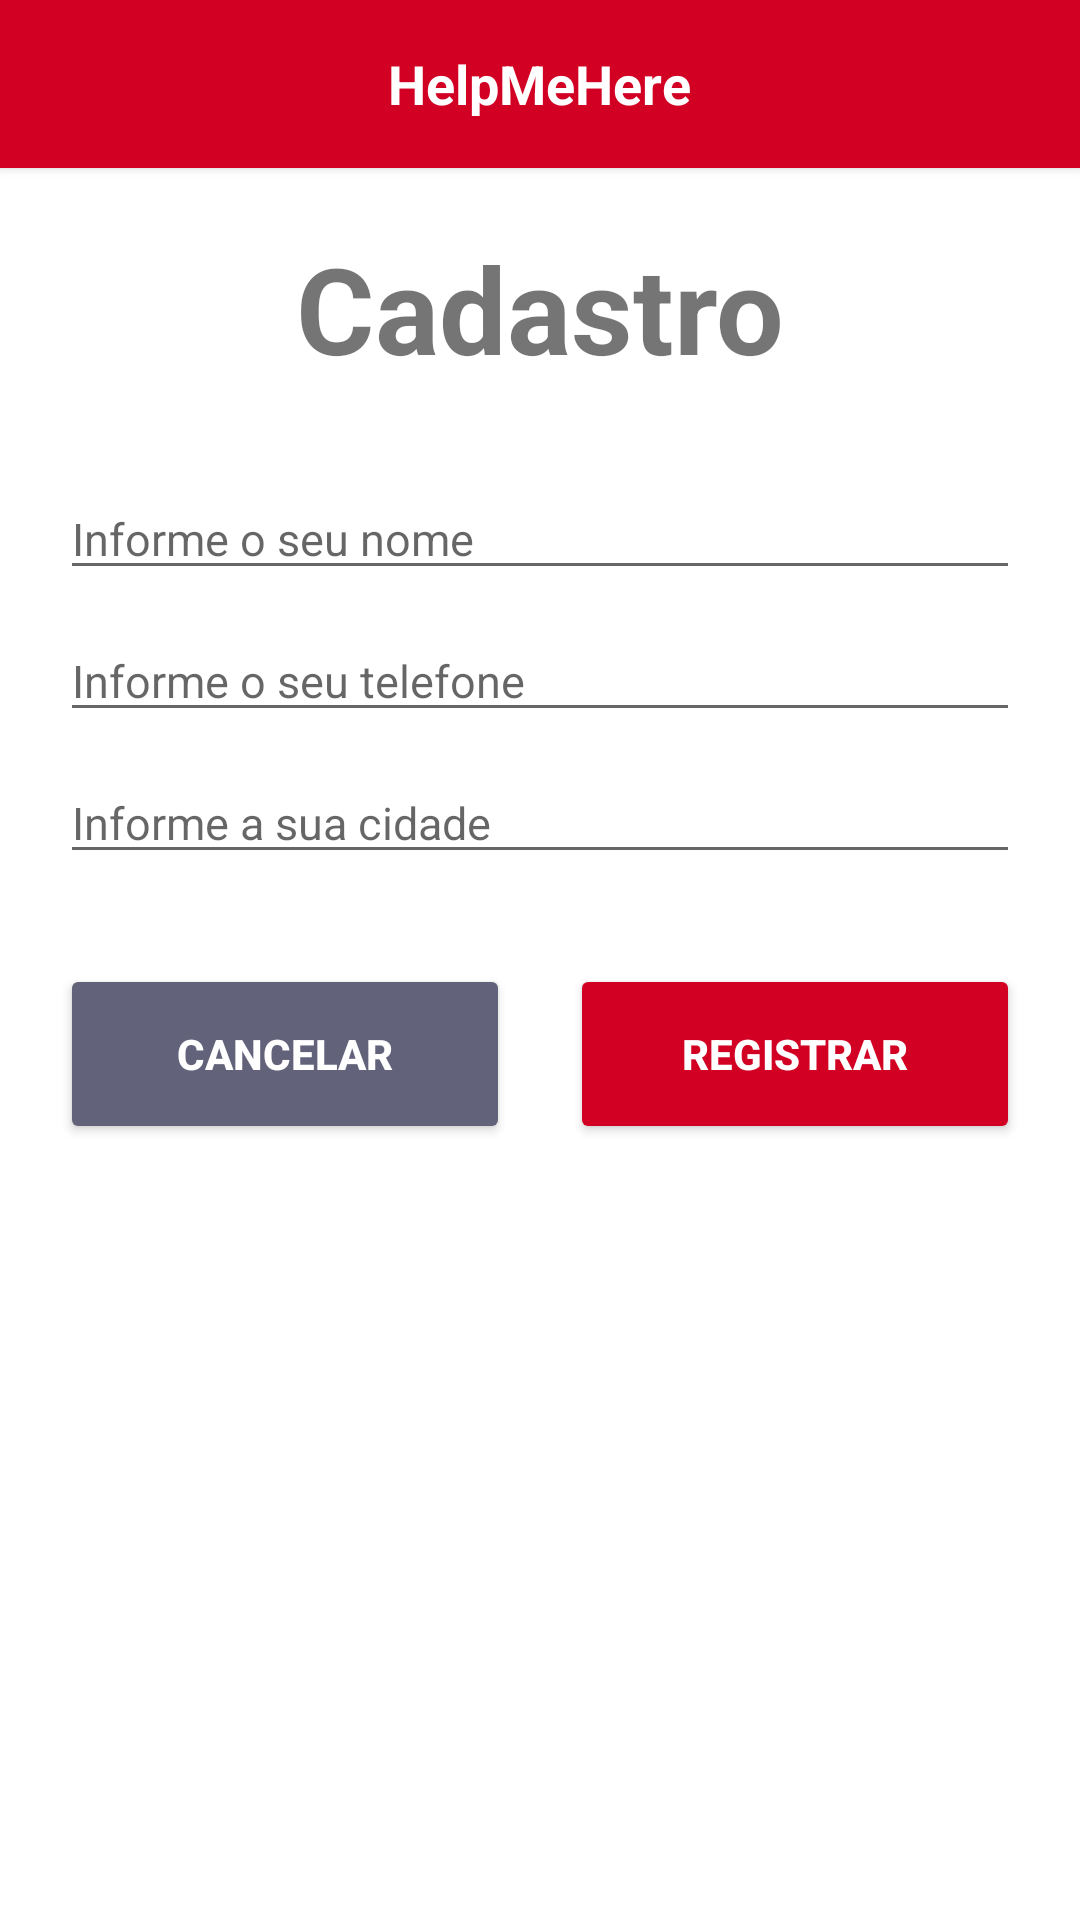

Layout XML and referenced resources for this Android screen:
<!-- AndroidManifest.xml: application theme Theme.HelpMeHere -->
<!-- res/layout/activity_cadastro.xml -->
<?xml version="1.0" encoding="utf-8"?>
<androidx.drawerlayout.widget.DrawerLayout
    xmlns:android="http://schemas.android.com/apk/res/android"
    xmlns:app="http://schemas.android.com/apk/res-auto"
    xmlns:tools="http://schemas.android.com/tools"
    android:layout_width="match_parent"
    android:layout_height="match_parent"
    android:id="@+id/drawer_layout"
    tools:context=".Cadastro">

    <LinearLayout
        android:layout_width="match_parent"
        android:layout_height="match_parent"
        android:orientation="vertical">

        <include
            layout="@layout/main_toolbar">
        </include>

        <TextView
            android:layout_width="match_parent"
            android:layout_height="wrap_content"
            android:layout_margin="20dp"
            android:text="Cadastro"
            android:textSize="40sp"
            android:textStyle="bold"
            android:gravity="center"/>

        <EditText
            android:id="@+id/edtTextNome"
            android:layout_width="match_parent"
            android:layout_height="wrap_content"
            android:layout_marginHorizontal="20dp"
            android:layout_marginVertical="10dp"
            android:textSize="15dp"
            android:hint="Informe o seu nome"
            android:inputType="text"/>

        <EditText
            android:id="@+id/edtTextTelefone"
            android:layout_width="match_parent"
            android:layout_height="wrap_content"
            android:layout_marginHorizontal="20dp"
            android:textSize="15dp"
            android:hint="Informe o seu telefone"
            android:inputType="number"/>

        <EditText
            android:id="@+id/edtTextCidade"
            android:layout_width="match_parent"
            android:layout_height="wrap_content"
            android:layout_marginHorizontal="20dp"
            android:layout_marginVertical="10dp"
            android:textSize="15dp"
            android:hint="Informe a sua cidade"
            android:inputType="text"/>


        <LinearLayout
            android:layout_width="match_parent"
            android:layout_height="wrap_content"
            android:gravity="center"
            android:layout_margin="20dp">

            <Button
                android:id="@+id/btCancelarCadastro"
                android:layout_width="150dp"
                android:layout_height="60dp"
                android:backgroundTint="@color/grey"
                android:text="Cancelar"
                android:textColor="@color/white"
                android:textStyle="bold"
                app:cornerRadius="10dp" />

            <Button
                android:id="@+id/btRegistrarCadastro"
                android:layout_width="150dp"
                android:layout_height="60dp"
                android:layout_marginStart="20dp"
                android:backgroundTint="@color/red"
                android:onClick="registrar"
                android:text="registrar"
                android:textColor="@color/white"
                android:textStyle="bold"
                app:cornerRadius="10dp" />


        </LinearLayout>

    </LinearLayout>


    <RelativeLayout
        android:layout_width="300dp"
        android:layout_height="match_parent"
        android:layout_gravity="start"
        android:background="@color/white">

        <include
            layout="@layout/main_nav_drawer"/>

    </RelativeLayout>

</androidx.drawerlayout.widget.DrawerLayout>
<!-- res/layout/main_toolbar.xml (included above) -->
<?xml version="1.0" encoding="utf-8"?>
<androidx.cardview.widget.CardView xmlns:android="http://schemas.android.com/apk/res/android"
    android:layout_width="match_parent"
    android:layout_height="wrap_content"
    xmlns:app="http://schemas.android.com/apk/res-auto"
    app:cardCornerRadius="0dp"
    app:cardBackgroundColor="@color/red">

    <RelativeLayout
        android:layout_width="match_parent"
        android:layout_height="?actionBarSize"
        android:padding="8dp">

        <ImageView
            android:layout_width="wrap_content"
            android:layout_height="wrap_content"
            android:id="@+id/bt_menu"
            android:padding="8dp"
            android:layout_centerVertical="true"
            android:src="@drawable/ic_menu"/>

        <TextView
            android:layout_width="wrap_content"
            android:layout_height="wrap_content"
            android:text="HelpMeHere"
            android:textSize="18sp"
            android:textStyle="bold"
            android:textColor="@color/white"
            android:layout_centerInParent="true"/>


    </RelativeLayout>

</androidx.cardview.widget.CardView>
<!-- res/layout/main_nav_drawer.xml (included above) -->
<?xml version="1.0" encoding="utf-8"?>
<androidx.core.widget.NestedScrollView xmlns:android="http://schemas.android.com/apk/res/android"
    android:layout_width="match_parent"
    android:layout_height="match_parent"
    xmlns:tools="http://schemas.android.com/tools"
    android:fillViewport="true">

    <LinearLayout
        android:layout_width="match_parent"
        android:layout_height="match_parent"
        android:orientation="vertical"
        android:gravity="center_horizontal">

        <ImageView
            android:layout_width="wrap_content"
            android:layout_height="120dp"
            android:layout_marginTop="20dp"
            android:backgroundTint="@color/white"
            android:src="@drawable/foto_pessoa" />

        <TextView
            android:id="@+id/textNome"
            android:layout_width="wrap_content"
            android:layout_height="wrap_content"
            android:layout_marginTop="10dp"
            android:textColor="@color/grey"
            android:textSize="35dp"
            android:textStyle="bold" />

        <View
            android:layout_width="match_parent"
            android:layout_height="0.5dp"
            android:layout_marginTop="16dp"
            android:background="@android:color/darker_gray"/>

        <androidx.recyclerview.widget.RecyclerView
            android:layout_width="match_parent"
            android:layout_height="wrap_content"
            android:id="@+id/recycler_view"
            android:paddingStart="12dp"
            android:paddingEnd="12dp"
            tools:listitem="@layout/item_drawer_main"/>

    </LinearLayout>

</androidx.core.widget.NestedScrollView>
<!-- res/layout/item_drawer_main.xml (included above) -->
<?xml version="1.0" encoding="utf-8"?>
<TextView
    xmlns:android="http://schemas.android.com/apk/res/android"
    android:layout_width="match_parent"
    android:layout_height="wrap_content"
    android:id="@+id/text_view"
    android:padding="12dp"
    android:background="?selectableItemBackground"
    android:textColor="@color/grey"
    android:textStyle="bold"
    android:textSize="18dp">

</TextView>
<!-- resources referenced by this layout -->
<resources>
  <color name="grey">#62637A</color>
  <color name="red">#d20124</color>
  <color name="white">#FFFFFFFF</color>
  <!-- drawable foto_pessoa: png bitmap (drawable, 63191 bytes) -->
  <style name="Theme.HelpMeHere" parent="Theme.MaterialComponents.DayNight.NoActionBar">
          
          <item name="colorPrimary">@color/purple_500</item>
          <item name="colorPrimaryVariant">@color/purple_700</item>
          <item name="colorOnPrimary">@color/white</item>
          
          <item name="colorSecondary">@color/teal_200</item>
          <item name="colorSecondaryVariant">@color/teal_700</item>
          <item name="colorOnSecondary">@color/black</item>
          
          <item name="android:statusBarColor" tools:targetApi="l">?attr/colorPrimaryVariant</item>
          
      </style>
  <color name="purple_500">#FF6200EE</color>
  <color name="purple_700">#FF3700B3</color>
  <color name="teal_200">#FF03DAC5</color>
  <color name="teal_700">#FF018786</color>
  <color name="black">#FF000000</color>
</resources>
